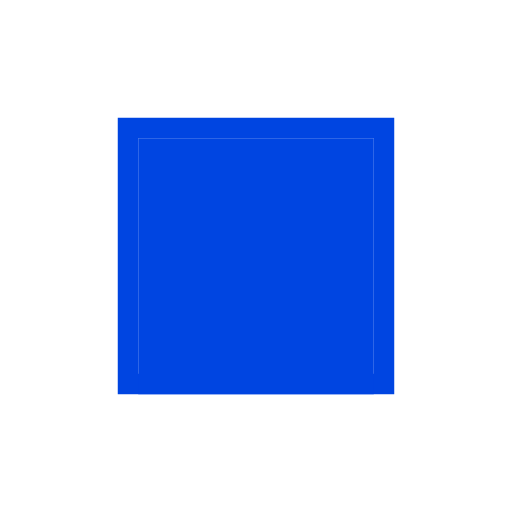
t = 0.00 s
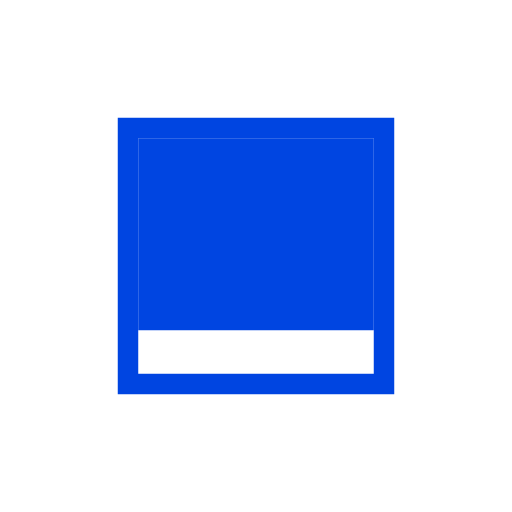
t = 0.33 s
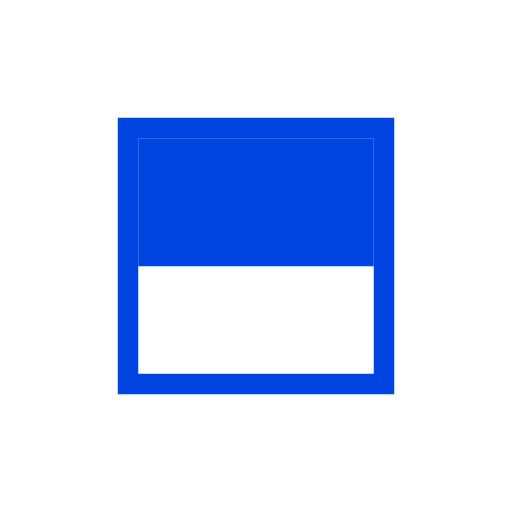
t = 0.65 s
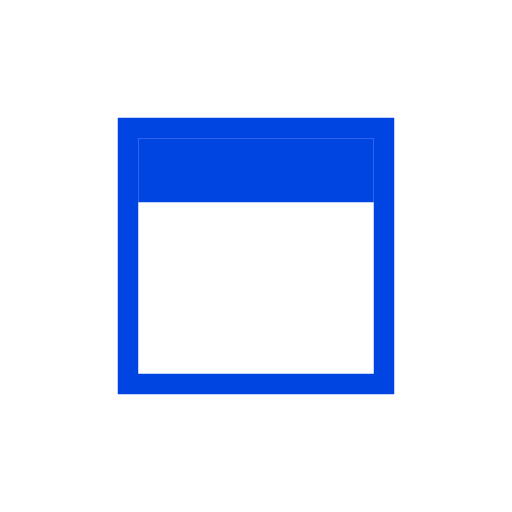
t = 0.98 s
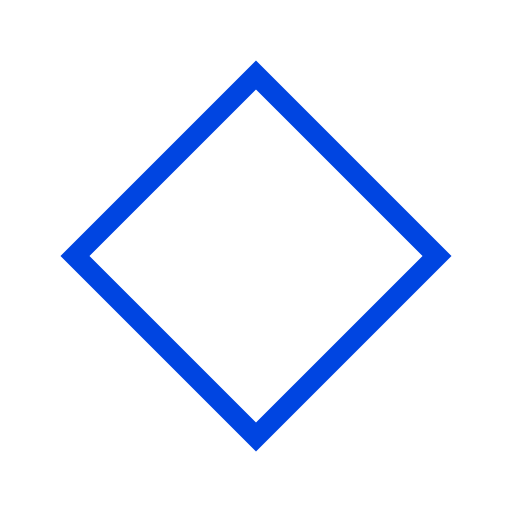
t = 1.43 s
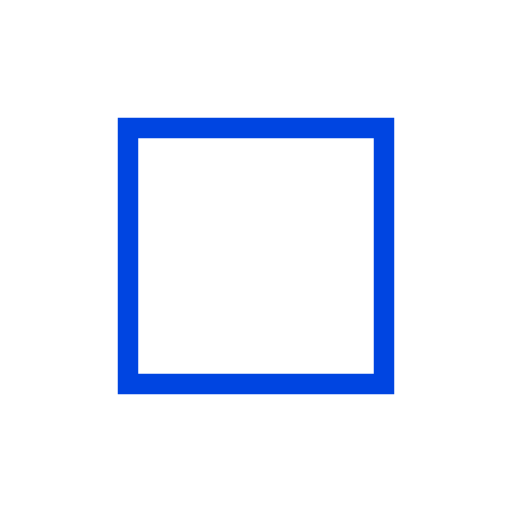
t = 1.80 s

The animated SVG that drew these frames (rendered in a browser with its animation timeline set to each time). Animation: 2 SMIL elements (animate=1,animateTransform=1); one cycle of 1.80 s.

<svg version="1.1" id="L6" xmlns="http://www.w3.org/2000/svg" xmlns:xlink="http://www.w3.org/1999/xlink" x="0px" y="0px"
viewBox="0 0 100 100" enable-background="new 0 0 100 100" xml:space="preserve">
 <rect fill="none" stroke="#0045E1" stroke-width="4" x="25" y="25" width="50" height="50">
<animateTransform
   attributeName="transform"
   dur="0.5s"
   from="0 50 50"
   to="180 50 50"
   type="rotate"
   id="strokeBox"
   attributeType="XML"
   begin="rectBox.end"/>
</rect>
 <rect x="27" y="27" fill="#0045E1" width="46" height="50">
<animate
   attributeName="height"
   dur="1.3s"
   attributeType="XML"
   from="50" 
   to="0"
   id="rectBox" 
   fill="freeze"
   begin="0s;strokeBox.end"/>
</rect>
</svg>
